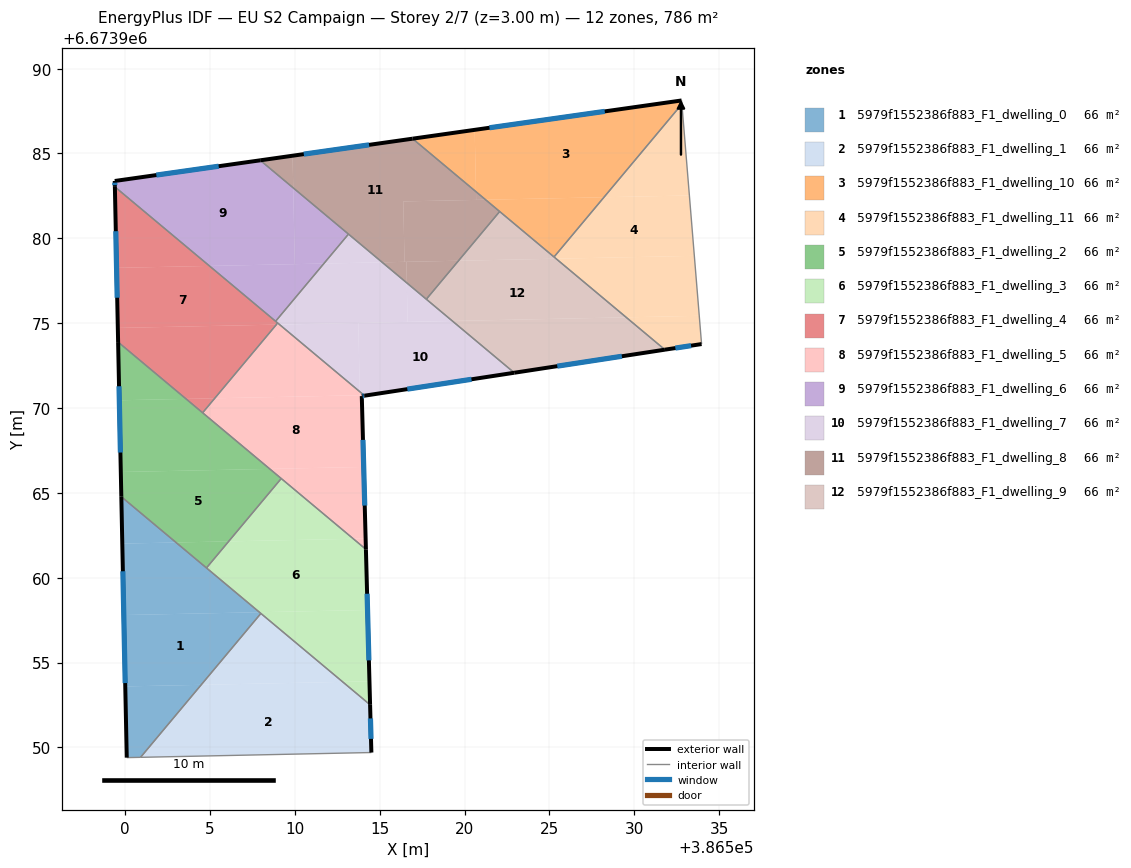
=== STOREY PLAN SPEC (per zone: floor XY polygon, exterior-wall plan segments, windows/doors) ===
zone 1: 5979f1552386f883_F1_dwelling_0  (65.5 m²)
  floor: (386507.99, 6673957.89) (386504.47, 6673953.69) (386500.00, 6673953.59) (386499.91, 6673957.80) (386507.91, 6673957.96)
  floor: (386504.47, 6673953.69) (386500.90, 6673949.41) (386500.09, 6673949.40) (386500.00, 6673953.59)
  floor: (386507.91, 6673957.96) (386499.91, 6673957.80) (386499.83, 6673962.01) (386502.99, 6673962.08)
  floor: (386502.99, 6673962.08) (386499.83, 6673962.01) (386499.77, 6673964.77)
  exterior wall: (386499.77, 6673964.77) – (386500.09, 6673949.40)  [15.4 m]
    window: (386499.86, 6673960.38) – (386500.00, 6673953.79)  [8.5 m²]
  interior walls: 4
zone 2: 5979f1552386f883_F1_dwelling_1  (65.5 m²)
  floor: (386514.43, 6673952.51) (386514.50, 6673949.70) (386500.90, 6673949.41) (386504.47, 6673953.69) (386512.81, 6673953.86)
  floor: (386512.81, 6673953.86) (386504.47, 6673953.69) (386507.99, 6673957.89)
  exterior wall: (386514.50, 6673949.70) – (386514.43, 6673952.51)  [2.8 m]
    window: (386514.48, 6673950.50) – (386514.45, 6673951.71)  [1.6 m²]
  interior walls: 3
zone 3: 5979f1552386f883_F1_dwelling_10  (65.5 m²)
  floor: (386532.79, 6673988.12) (386532.80, 6673987.91) (386528.21, 6673982.42) (386521.23, 6673982.28) (386520.67, 6673982.75) (386520.59, 6673986.39)
  floor: (386528.21, 6673982.42) (386525.27, 6673978.90) (386521.23, 6673982.28)
  floor: (386520.59, 6673986.39) (386520.67, 6673982.75) (386516.93, 6673985.87)
  exterior wall: (386532.79, 6673988.12) – (386516.93, 6673985.87)  [16.0 m]
    window: (386528.26, 6673987.48) – (386521.46, 6673986.52)  [8.8 m²]
  interior walls: 4
zone 4: 5979f1552386f883_F1_dwelling_11  (65.5 m²)
  floor: (386533.25, 6673982.53) (386533.54, 6673978.97) (386525.39, 6673978.80) (386525.27, 6673978.90) (386528.21, 6673982.42)
  floor: (386532.80, 6673987.91) (386533.25, 6673982.53) (386528.21, 6673982.42)
  floor: (386533.83, 6673975.43) (386533.96, 6673973.77) (386531.80, 6673973.44) (386529.52, 6673975.34)
  floor: (386533.54, 6673978.97) (386533.83, 6673975.43) (386529.52, 6673975.34) (386525.39, 6673978.80)
  exterior wall: (386531.80, 6673973.44) – (386533.96, 6673973.77)  [2.2 m]
    window: (386532.42, 6673973.53) – (386533.35, 6673973.67)  [1.2 m²]
  interior walls: 3
zone 5: 5979f1552386f883_F1_dwelling_2  (65.5 m²)
  floor: (386509.19, 6673965.84) (386506.09, 6673962.14) (386502.99, 6673962.08) (386499.77, 6673964.77) (386499.74, 6673966.23) (386508.51, 6673966.41)
  floor: (386508.51, 6673966.41) (386499.74, 6673966.23) (386499.65, 6673970.46) (386503.58, 6673970.54)
  floor: (386506.09, 6673962.14) (386504.79, 6673960.58) (386502.99, 6673962.08)
  floor: (386503.58, 6673970.54) (386499.65, 6673970.46) (386499.58, 6673973.89)
  exterior wall: (386499.58, 6673973.89) – (386499.77, 6673964.77)  [9.1 m]
    window: (386499.63, 6673971.28) – (386499.71, 6673967.38)  [5.0 m²]
  interior walls: 4
zone 6: 5979f1552386f883_F1_dwelling_3  (65.5 m²)
  floor: (386514.18, 6673961.67) (386514.28, 6673958.10) (386507.91, 6673957.96) (386504.78, 6673960.58) (386506.09, 6673962.14) (386513.44, 6673962.29)
  floor: (386514.39, 6673953.89) (386514.43, 6673952.51) (386512.81, 6673953.86)
  floor: (386513.44, 6673962.29) (386506.09, 6673962.14) (386509.19, 6673965.84)
  floor: (386514.28, 6673958.10) (386514.39, 6673953.89) (386512.81, 6673953.86) (386507.91, 6673957.96)
  exterior wall: (386514.43, 6673952.51) – (386514.18, 6673961.67)  [9.2 m]
    window: (386514.36, 6673955.13) – (386514.25, 6673959.05)  [5.0 m²]
  interior walls: 4
zone 7: 5979f1552386f883_F1_dwelling_4  (65.5 m²)
  floor: (386508.98, 6673975.01) (386508.90, 6673974.91) (386499.56, 6673974.72) (386499.49, 6673978.26) (386504.96, 6673978.37)
  floor: (386508.90, 6673974.91) (386505.27, 6673970.57) (386503.58, 6673970.54) (386499.58, 6673973.89) (386499.56, 6673974.72)
  floor: (386504.96, 6673978.37) (386499.49, 6673978.26) (386499.39, 6673983.03)
  floor: (386505.27, 6673970.57) (386504.56, 6673969.72) (386503.58, 6673970.54)
  exterior wall: (386499.39, 6673983.03) – (386499.58, 6673973.89)  [9.1 m]
    window: (386499.44, 6673980.42) – (386499.52, 6673976.50)  [5.0 m²]
  interior walls: 4
zone 8: 5979f1552386f883_F1_dwelling_5  (65.5 m²)
  floor: (386514.10, 6673970.73) (386513.94, 6673970.70) (386514.05, 6673966.53) (386508.51, 6673966.41) (386504.56, 6673969.72) (386505.27, 6673970.57) (386514.07, 6673970.76)
  floor: (386514.05, 6673966.53) (386514.16, 6673962.31) (386513.44, 6673962.29) (386508.51, 6673966.41)
  floor: (386514.07, 6673970.76) (386513.82, 6673970.75) (386513.82, 6673970.96)
  floor: (386513.82, 6673970.96) (386513.82, 6673970.75) (386505.27, 6673970.57) (386508.90, 6673974.91) (386509.09, 6673974.92)
  floor: (386514.16, 6673962.31) (386514.18, 6673961.67) (386513.44, 6673962.29)
  exterior wall: (386513.94, 6673970.70) – (386514.10, 6673970.73)  [0.2 m]
    window: (386513.99, 6673970.71) – (386514.06, 6673970.72)  [0.1 m²]
  exterior wall: (386514.18, 6673961.67) – (386513.94, 6673970.70)  [9.0 m]
    window: (386514.11, 6673964.25) – (386514.01, 6673968.12)  [5.0 m²]
  interior walls: 4
zone 9: 5979f1552386f883_F1_dwelling_6  (65.5 m²)
  floor: (386509.90, 6673982.97) (386509.99, 6673978.48) (386504.96, 6673978.37) (386499.39, 6673983.03) (386499.38, 6673983.38) (386507.96, 6673984.60)
  floor: (386513.15, 6673980.25) (386511.70, 6673978.51) (386509.99, 6673978.48) (386509.90, 6673982.97)
  floor: (386511.70, 6673978.51) (386508.86, 6673975.11) (386504.96, 6673978.37)
  exterior wall: (386499.38, 6673983.38) – (386499.39, 6673983.03)  [0.3 m]
    window: (386499.38, 6673983.28) – (386499.39, 6673983.13)  [0.2 m²]
  exterior wall: (386507.96, 6673984.60) – (386499.38, 6673983.38)  [8.7 m]
    window: (386505.51, 6673984.25) – (386501.83, 6673983.73)  [4.8 m²]
  interior walls: 3
zone 10: 5979f1552386f883_F1_dwelling_7  (65.5 m²)
  floor: (386522.92, 6673972.08) (386514.32, 6673970.76) (386514.07, 6673970.76) (386513.82, 6673970.96) (386513.73, 6673975.01) (386519.27, 6673975.13)
  floor: (386516.59, 6673977.37) (386516.64, 6673975.08) (386509.09, 6673974.92) (386508.86, 6673975.11) (386511.70, 6673978.51) (386515.14, 6673978.59)
  floor: (386515.14, 6673978.59) (386511.70, 6673978.51) (386513.15, 6673980.25)
  floor: (386519.27, 6673975.13) (386516.64, 6673975.08) (386516.59, 6673977.37)
  floor: (386513.73, 6673975.01) (386513.82, 6673970.96) (386509.09, 6673974.92)
  exterior wall: (386514.10, 6673970.73) – (386522.92, 6673972.08)  [8.9 m]
    window: (386516.62, 6673971.11) – (386520.40, 6673971.69)  [4.9 m²]
  interior walls: 5
zone 11: 5979f1552386f883_F1_dwelling_8  (65.5 m²)
  floor: (386520.67, 6673982.75) (386520.68, 6673982.26) (386516.38, 6673982.18) (386516.46, 6673978.61) (386515.14, 6673978.59) (386509.90, 6673982.97) (386509.86, 6673984.87) (386516.93, 6673985.87)
  floor: (386521.23, 6673982.28) (386520.68, 6673982.26) (386520.67, 6673982.75)
  floor: (386522.06, 6673981.58) (386519.64, 6673978.68) (386516.46, 6673978.61) (386516.38, 6673982.18) (386521.23, 6673982.28)
  floor: (386519.64, 6673978.68) (386517.74, 6673976.41) (386516.59, 6673977.37) (386516.57, 6673978.62)
  floor: (386516.57, 6673978.62) (386516.59, 6673977.37) (386515.14, 6673978.59)
  floor: (386509.86, 6673984.87) (386509.90, 6673982.97) (386507.96, 6673984.60)
  exterior wall: (386516.93, 6673985.87) – (386507.96, 6673984.60)  [9.1 m]
    window: (386514.37, 6673985.51) – (386510.52, 6673984.96)  [5.0 m²]
  interior walls: 4
zone 12: 5979f1552386f883_F1_dwelling_9  (65.5 m²)
  floor: (386529.52, 6673975.34) (386519.27, 6673975.13) (386517.74, 6673976.41) (386519.64, 6673978.68) (386525.39, 6673978.80)
  floor: (386531.80, 6673973.44) (386522.92, 6673972.08) (386519.27, 6673975.13) (386529.52, 6673975.34)
  floor: (386525.39, 6673978.80) (386519.64, 6673978.68) (386522.06, 6673981.58)
  exterior wall: (386522.92, 6673972.08) – (386531.80, 6673973.44)  [9.0 m]
    window: (386525.46, 6673972.47) – (386529.26, 6673973.05)  [4.9 m²]
  interior walls: 4

=== DERIVED (storey summary) ===
Building: EU S2 Campaign
Storey: 2 of 7  (floor level z = 3.00 m)
Storey gross floor area: 786.2 m²
Zones on this storey: 12
  - 5979f1552386f883_F1_dwelling_0: floor 65.5 m²; exterior wall 15.4 m (46.1 m²); 1 window(s) 8.5 m²; WWR 18.4%
  - 5979f1552386f883_F1_dwelling_1: floor 65.5 m²; exterior wall 2.8 m (8.4 m²); 1 window(s) 1.6 m²; WWR 18.4%
  - 5979f1552386f883_F1_dwelling_10: floor 65.5 m²; exterior wall 16.0 m (48.0 m²); 1 window(s) 8.8 m²; WWR 18.4%
  - 5979f1552386f883_F1_dwelling_11: floor 65.5 m²; exterior wall 2.2 m (6.6 m²); 1 window(s) 1.2 m²; WWR 18.4%
  - 5979f1552386f883_F1_dwelling_2: floor 65.5 m²; exterior wall 9.1 m (27.3 m²); 1 window(s) 5.0 m²; WWR 18.4%
  - 5979f1552386f883_F1_dwelling_3: floor 65.5 m²; exterior wall 9.2 m (27.5 m²); 1 window(s) 5.0 m²; WWR 18.4%
  - 5979f1552386f883_F1_dwelling_4: floor 65.5 m²; exterior wall 9.1 m (27.4 m²); 1 window(s) 5.0 m²; WWR 18.4%
  - 5979f1552386f883_F1_dwelling_5: floor 65.5 m²; exterior wall 9.2 m (27.6 m²); 2 window(s) 5.1 m²; WWR 18.4%
  - 5979f1552386f883_F1_dwelling_6: floor 65.5 m²; exterior wall 9.0 m (27.0 m²); 2 window(s) 5.0 m²; WWR 18.4%
  - 5979f1552386f883_F1_dwelling_7: floor 65.5 m²; exterior wall 8.9 m (26.8 m²); 1 window(s) 4.9 m²; WWR 18.4%
  - 5979f1552386f883_F1_dwelling_8: floor 65.5 m²; exterior wall 9.1 m (27.2 m²); 1 window(s) 5.0 m²; WWR 18.4%
  - 5979f1552386f883_F1_dwelling_9: floor 65.5 m²; exterior wall 9.0 m (26.9 m²); 1 window(s) 4.9 m²; WWR 18.4%
Zone adjacency (shared interzone walls):
  - 5979f1552386f883_F1_dwelling_0 ↔ 5979f1552386f883_F1_dwelling_1
  - 5979f1552386f883_F1_dwelling_0 ↔ 5979f1552386f883_F1_dwelling_2
  - 5979f1552386f883_F1_dwelling_0 ↔ 5979f1552386f883_F1_dwelling_3
  - 5979f1552386f883_F1_dwelling_1 ↔ 5979f1552386f883_F1_dwelling_3
  - 5979f1552386f883_F1_dwelling_10 ↔ 5979f1552386f883_F1_dwelling_11
  - 5979f1552386f883_F1_dwelling_10 ↔ 5979f1552386f883_F1_dwelling_8
  - 5979f1552386f883_F1_dwelling_10 ↔ 5979f1552386f883_F1_dwelling_9
  - 5979f1552386f883_F1_dwelling_11 ↔ 5979f1552386f883_F1_dwelling_9
  - 5979f1552386f883_F1_dwelling_2 ↔ 5979f1552386f883_F1_dwelling_3
  - 5979f1552386f883_F1_dwelling_2 ↔ 5979f1552386f883_F1_dwelling_4
  - 5979f1552386f883_F1_dwelling_2 ↔ 5979f1552386f883_F1_dwelling_5
  - 5979f1552386f883_F1_dwelling_3 ↔ 5979f1552386f883_F1_dwelling_5
  - 5979f1552386f883_F1_dwelling_4 ↔ 5979f1552386f883_F1_dwelling_5
  - 5979f1552386f883_F1_dwelling_4 ↔ 5979f1552386f883_F1_dwelling_6
  - 5979f1552386f883_F1_dwelling_4 ↔ 5979f1552386f883_F1_dwelling_7
  - 5979f1552386f883_F1_dwelling_5 ↔ 5979f1552386f883_F1_dwelling_7
  - 5979f1552386f883_F1_dwelling_6 ↔ 5979f1552386f883_F1_dwelling_7
  - 5979f1552386f883_F1_dwelling_6 ↔ 5979f1552386f883_F1_dwelling_8
  - 5979f1552386f883_F1_dwelling_7 ↔ 5979f1552386f883_F1_dwelling_8
  - 5979f1552386f883_F1_dwelling_7 ↔ 5979f1552386f883_F1_dwelling_9
  - 5979f1552386f883_F1_dwelling_8 ↔ 5979f1552386f883_F1_dwelling_9